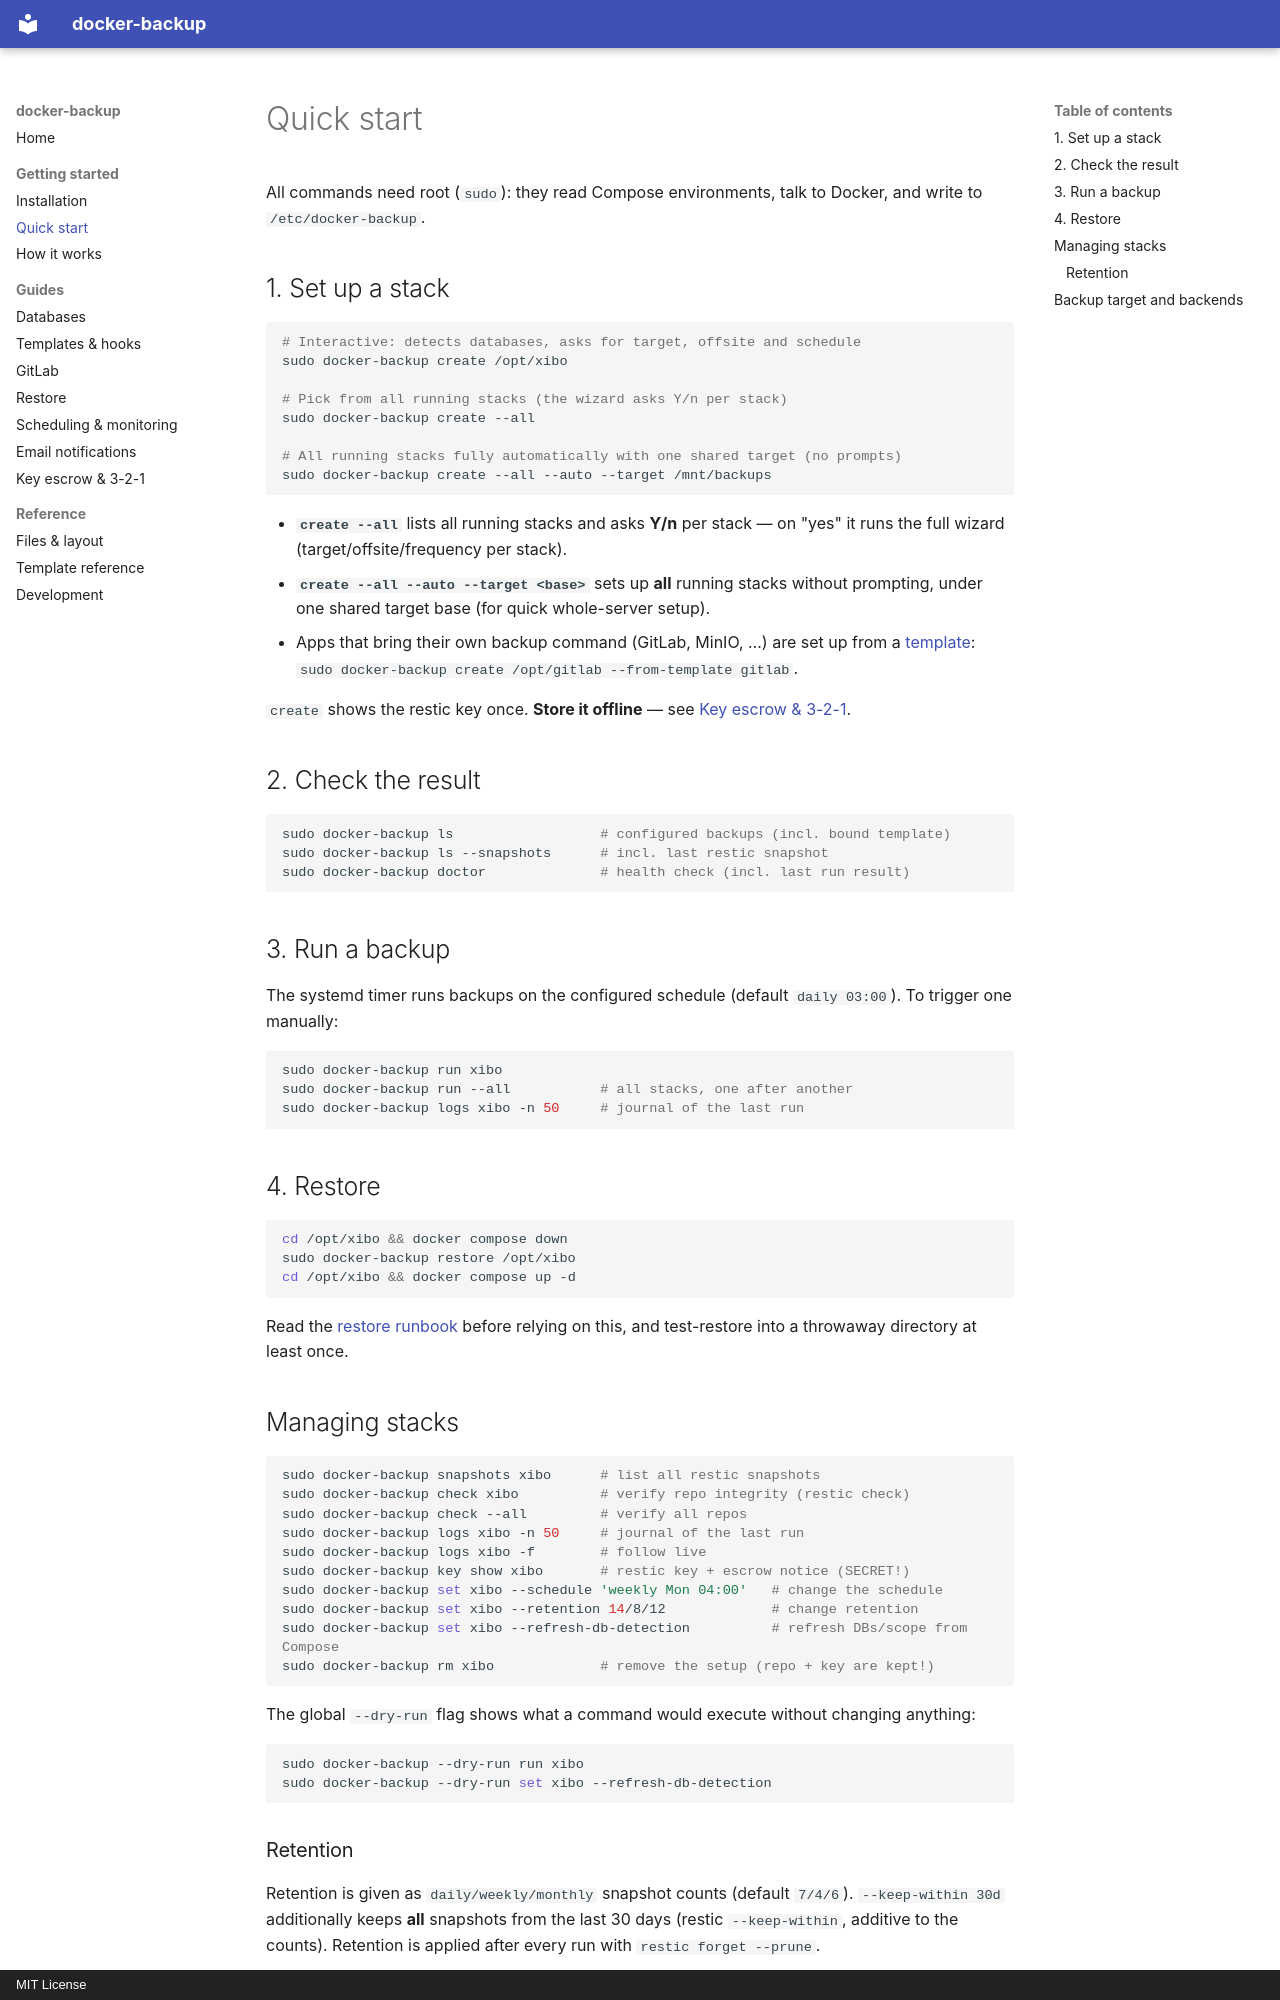

repository: larseberhardt/docker-backup-debian · page: quickstart/index.html · generator: mkdocs · copyright: MIT License

# Quick start

All commands need root (`sudo`): they read Compose environments, talk to Docker,
and write to `/etc/docker-backup`.

## 1. Set up a stack

```bash
# Interactive: detects databases, asks for target, offsite and schedule
sudo docker-backup create /opt/xibo

# Pick from all running stacks (the wizard asks Y/n per stack)
sudo docker-backup create --all

# All running stacks fully automatically with one shared target (no prompts)
sudo docker-backup create --all --auto --target /mnt/backups
```

- **`create --all`** lists all running stacks and asks **Y/n** per stack — on "yes"
  it runs the full wizard (target/offsite/frequency per stack).
- **`create --all --auto --target <base>`** sets up **all** running stacks without
  prompting, under one shared target base (for quick whole-server setup).
- Apps that bring their own backup command (GitLab, MinIO, …) are set up from a
  [template](hooks.md): `sudo docker-backup create /opt/gitlab --from-template gitlab`.

`create` shows the restic key once. **Store it offline** — see
[Key escrow & 3-2-1](keys.md).

## 2. Check the result

```bash
sudo docker-backup ls                  # configured backups (incl. bound template)
sudo docker-backup ls --snapshots      # incl. last restic snapshot
sudo docker-backup doctor              # health check (incl. last run result)
```

## 3. Run a backup

The systemd timer runs backups on the configured schedule (default `daily 03:00`).
To trigger one manually:

```bash
sudo docker-backup run xibo
sudo docker-backup run --all           # all stacks, one after another
sudo docker-backup logs xibo -n 50     # journal of the last run
```

## 4. Restore

```bash
cd /opt/xibo && docker compose down
sudo docker-backup restore /opt/xibo
cd /opt/xibo && docker compose up -d
```

Read the [restore runbook](restore.md) before relying on this, and test-restore into
a throwaway directory at least once.

## Managing stacks

```bash
sudo docker-backup snapshots xibo      # list all restic snapshots
sudo docker-backup check xibo          # verify repo integrity (restic check)
sudo docker-backup check --all         # verify all repos
sudo docker-backup logs xibo -n 50     # journal of the last run
sudo docker-backup logs xibo -f        # follow live
sudo docker-backup key show xibo       # restic key + escrow notice (SECRET!)
sudo docker-backup set xibo --schedule 'weekly Mon 04:00'   # change the schedule
sudo docker-backup set xibo --retention 14/8/12             # change retention
sudo docker-backup set xibo --refresh-db-detection          # refresh DBs/scope from Compose
sudo docker-backup rm xibo             # remove the setup (repo + key are kept!)
```

The global `--dry-run` flag shows what a command would execute without changing
anything:

```bash
sudo docker-backup --dry-run run xibo
sudo docker-backup --dry-run set xibo --refresh-db-detection
```
